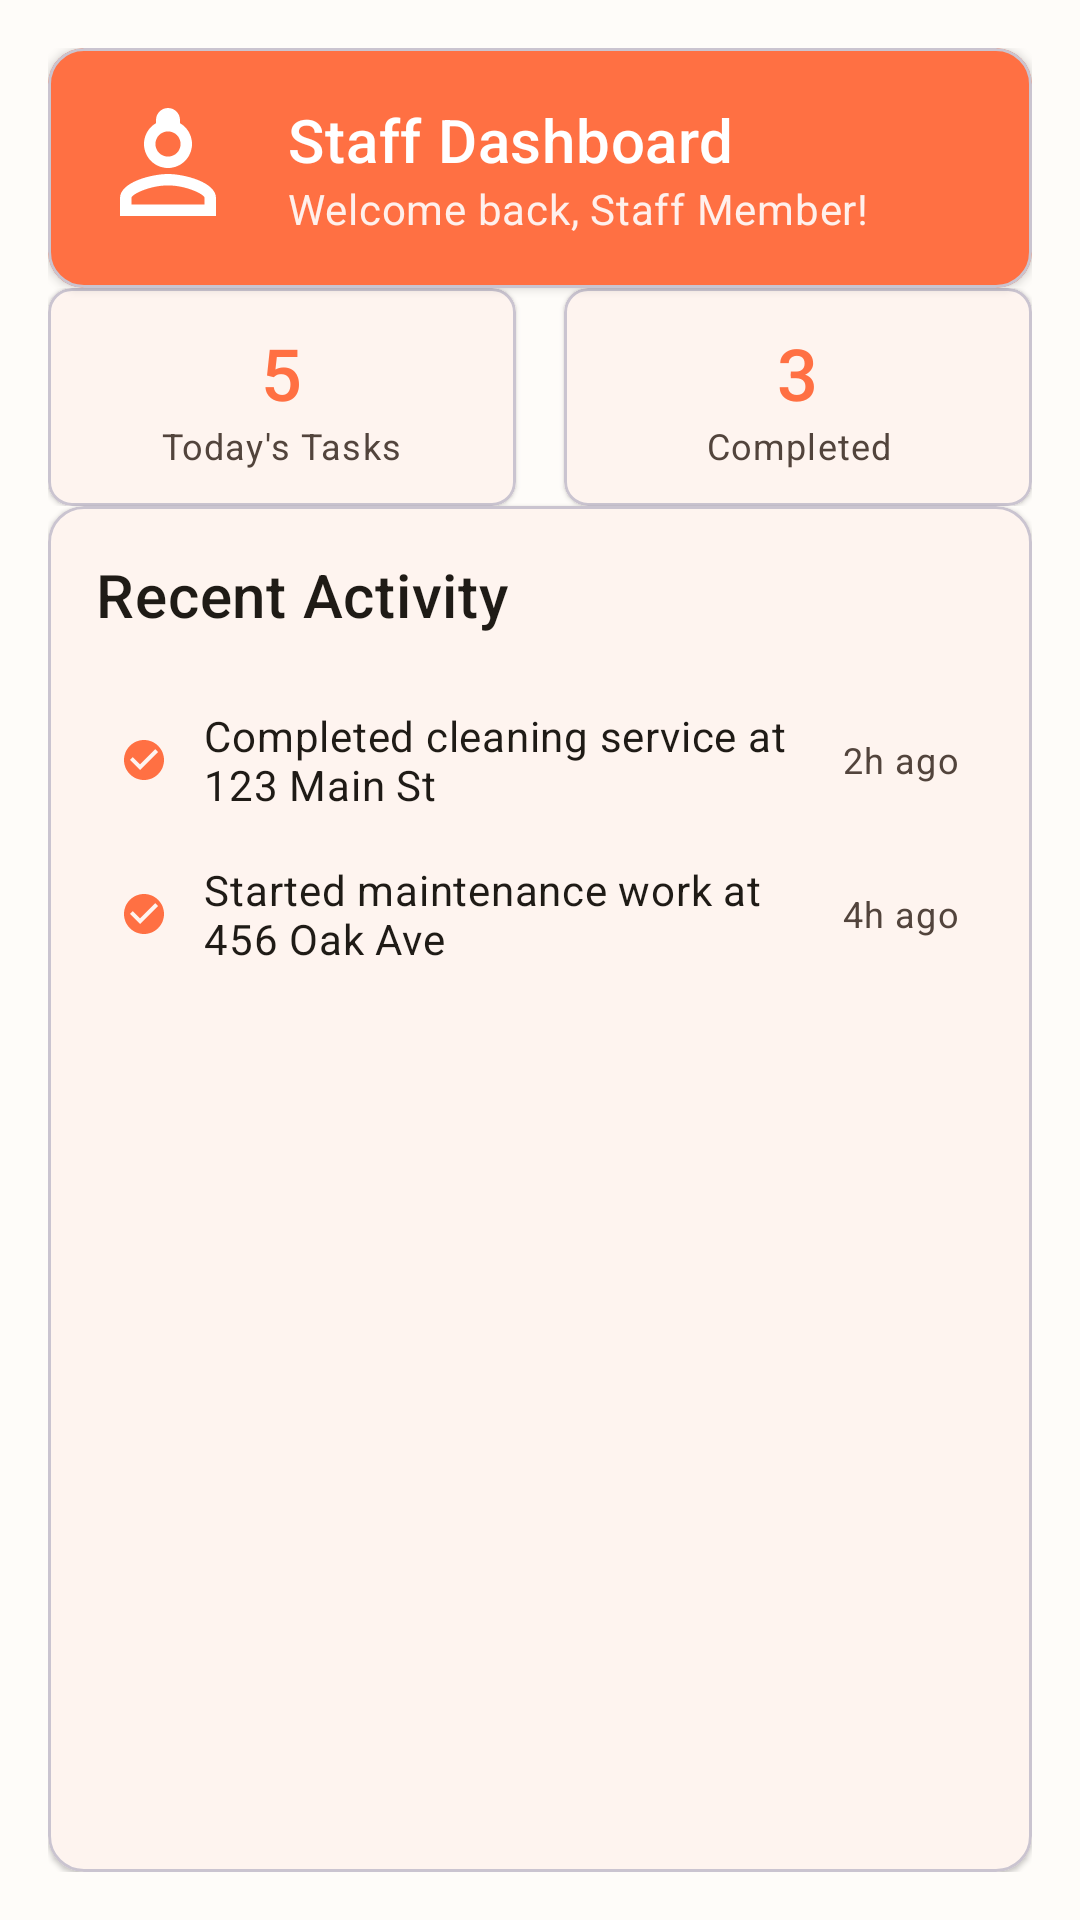

Android layout source for this screen:
<!-- AndroidManifest.xml: application theme Theme.Prm_Project -->
<!-- res/layout/fragment_staff_dashboard.xml -->
<?xml version="1.0" encoding="utf-8"?>
<androidx.constraintlayout.widget.ConstraintLayout xmlns:android="http://schemas.android.com/apk/res/android"
    xmlns:app="http://schemas.android.com/apk/res-auto"
    xmlns:tools="http://schemas.android.com/tools"
    android:layout_width="match_parent"
    android:layout_height="match_parent"
    android:padding="16dp"
    android:background="?attr/colorSurface"
    tools:context=".ui.view.staff.StaffDashboardFragment">

    
    <com.google.android.material.card.MaterialCardView
        android:id="@+id/card_header"
        android:layout_width="0dp"
        android:layout_height="wrap_content"
        android:layout_marginBottom="16dp"
        app:cardElevation="2dp"
        app:cardCornerRadius="12dp"
        app:cardBackgroundColor="@color/orange_500"
        app:layout_constraintTop_toTopOf="parent"
        app:layout_constraintStart_toStartOf="parent"
        app:layout_constraintEnd_toEndOf="parent">

        <LinearLayout
            android:layout_width="match_parent"
            android:layout_height="wrap_content"
            android:orientation="horizontal"
            android:padding="16dp"
            android:gravity="center_vertical">

            <ImageView
                android:layout_width="48dp"
                android:layout_height="48dp"
                android:layout_marginEnd="16dp"
                android:src="@drawable/ic_worker"
                app:tint="@color/white" />

            <LinearLayout
                android:layout_width="0dp"
                android:layout_height="wrap_content"
                android:layout_weight="1"
                android:orientation="vertical">

                <TextView
                    android:layout_width="match_parent"
                    android:layout_height="wrap_content"
                    android:text="Staff Dashboard"
                    android:textAppearance="?attr/textAppearanceHeadline6"
                    android:textColor="@color/white" />

                <TextView
                    android:layout_width="match_parent"
                    android:layout_height="wrap_content"
                    android:text="Welcome back, Staff Member!"
                    android:textAppearance="?attr/textAppearanceBody2"
                    android:textColor="@color/white"
                    android:alpha="0.9" />

            </LinearLayout>

        </LinearLayout>

    </com.google.android.material.card.MaterialCardView>

    
    <LinearLayout
        android:id="@+id/stats_row"
        android:layout_width="0dp"
        android:layout_height="wrap_content"
        android:orientation="horizontal"
        android:layout_marginBottom="16dp"
        app:layout_constraintTop_toBottomOf="@id/card_header"
        app:layout_constraintStart_toStartOf="parent"
        app:layout_constraintEnd_toEndOf="parent">

        
        <com.google.android.material.card.MaterialCardView
            android:layout_width="0dp"
            android:layout_height="wrap_content"
            android:layout_weight="1"
            android:layout_marginEnd="8dp"
            app:cardElevation="1dp"
            app:cardCornerRadius="8dp">

            <LinearLayout
                android:layout_width="match_parent"
                android:layout_height="wrap_content"
                android:orientation="vertical"
                android:padding="12dp"
                android:gravity="center">

                <TextView
                    android:layout_width="wrap_content"
                    android:layout_height="wrap_content"
                    android:text="5"
                    android:textAppearance="?attr/textAppearanceHeadline5"
                    android:textColor="@color/orange_500"
                    android:fontFamily="sans-serif-medium" />

                <TextView
                    android:layout_width="wrap_content"
                    android:layout_height="wrap_content"
                    android:text="Today's Tasks"
                    android:textAppearance="?attr/textAppearanceCaption"
                    android:textColor="?attr/colorOnSurfaceVariant"
                    android:gravity="center" />

            </LinearLayout>

        </com.google.android.material.card.MaterialCardView>

        
        <com.google.android.material.card.MaterialCardView
            android:layout_width="0dp"
            android:layout_height="wrap_content"
            android:layout_weight="1"
            android:layout_marginStart="8dp"
            app:cardElevation="1dp"
            app:cardCornerRadius="8dp">

            <LinearLayout
                android:layout_width="match_parent"
                android:layout_height="wrap_content"
                android:orientation="vertical"
                android:padding="12dp"
                android:gravity="center">

                <TextView
                    android:layout_width="wrap_content"
                    android:layout_height="wrap_content"
                    android:text="3"
                    android:textAppearance="?attr/textAppearanceHeadline5"
                    android:textColor="@color/orange_500"
                    android:fontFamily="sans-serif-medium" />

                <TextView
                    android:layout_width="wrap_content"
                    android:layout_height="wrap_content"
                    android:text="Completed"
                    android:textAppearance="?attr/textAppearanceCaption"
                    android:textColor="?attr/colorOnSurfaceVariant"
                    android:gravity="center" />

            </LinearLayout>

        </com.google.android.material.card.MaterialCardView>

    </LinearLayout>

    
    <com.google.android.material.card.MaterialCardView
        android:layout_width="0dp"
        android:layout_height="0dp"
        app:cardElevation="1dp"
        app:cardCornerRadius="12dp"
        app:layout_constraintTop_toBottomOf="@id/stats_row"
        app:layout_constraintStart_toStartOf="parent"
        app:layout_constraintEnd_toEndOf="parent"
        app:layout_constraintBottom_toBottomOf="parent">

        <LinearLayout
            android:layout_width="match_parent"
            android:layout_height="match_parent"
            android:orientation="vertical"
            android:padding="16dp">

            <TextView
                android:layout_width="match_parent"
                android:layout_height="wrap_content"
                android:layout_marginBottom="16dp"
                android:text="Recent Activity"
                android:textAppearance="?attr/textAppearanceHeadline6"
                android:textColor="?attr/colorOnSurface" />

            
            <LinearLayout
                android:layout_width="match_parent"
                android:layout_height="wrap_content"
                android:orientation="vertical">

                <LinearLayout
                    android:layout_width="match_parent"
                    android:layout_height="wrap_content"
                    android:orientation="horizontal"
                    android:padding="8dp"
                    android:gravity="center_vertical">

                    <ImageView
                        android:layout_width="16dp"
                        android:layout_height="16dp"
                        android:layout_marginEnd="12dp"
                        android:src="@drawable/ic_check_circle"
                        app:tint="@color/orange_500" />

                    <TextView
                        android:layout_width="0dp"
                        android:layout_height="wrap_content"
                        android:layout_weight="1"
                        android:text="Completed cleaning service at 123 Main St"
                        android:textAppearance="?attr/textAppearanceBody2"
                        android:textColor="?attr/colorOnSurface" />

                    <TextView
                        android:layout_width="wrap_content"
                        android:layout_height="wrap_content"
                        android:text="2h ago"
                        android:textAppearance="?attr/textAppearanceCaption"
                        android:textColor="?attr/colorOnSurfaceVariant" />

                </LinearLayout>

                <LinearLayout
                    android:layout_width="match_parent"
                    android:layout_height="wrap_content"
                    android:orientation="horizontal"
                    android:padding="8dp"
                    android:gravity="center_vertical">

                    <ImageView
                        android:layout_width="16dp"
                        android:layout_height="16dp"
                        android:layout_marginEnd="12dp"
                        android:src="@drawable/ic_check_circle"
                        app:tint="@color/orange_500" />

                    <TextView
                        android:layout_width="0dp"
                        android:layout_height="wrap_content"
                        android:layout_weight="1"
                        android:text="Started maintenance work at 456 Oak Ave"
                        android:textAppearance="?attr/textAppearanceBody2"
                        android:textColor="?attr/colorOnSurface" />

                    <TextView
                        android:layout_width="wrap_content"
                        android:layout_height="wrap_content"
                        android:text="4h ago"
                        android:textAppearance="?attr/textAppearanceCaption"
                        android:textColor="?attr/colorOnSurfaceVariant" />

                </LinearLayout>

            </LinearLayout>

        </LinearLayout>

    </com.google.android.material.card.MaterialCardView>

</androidx.constraintlayout.widget.ConstraintLayout>
<!-- resources referenced by this layout -->
<resources>
  <color name="orange_500">#FF7043</color>
  <color name="white">#FFFFFF</color>
  <!-- drawable ic_check_circle (drawable) -->
  <?xml version="1.0" encoding="utf-8"?>
  <vector xmlns:android="http://schemas.android.com/apk/res/android"
      android:width="24dp"
      android:height="24dp"
      android:viewportWidth="24"
      android:viewportHeight="24">
      <path
          android:fillColor="?attr/colorPrimary"
          android:pathData="M12,2C6.48,2 2,6.48 2,12s4.48,10 10,10 10,-4.48 10,-10S17.52,2 12,2zM10,17l-5,-5 1.41,-1.41L10,14.17l7.59,-7.59L19,8l-9,9z" />
  </vector>
  <!-- drawable ic_worker (drawable) -->
  <vector android:height="24dp" android:tint="#000000"
      android:viewportHeight="24" android:viewportWidth="24"
      android:width="24dp" xmlns:android="http://schemas.android.com/apk/res/android">
      <path android:fillColor="@android:color/white" android:pathData="M12,5.9c1.16,0 2.1,0.94 2.1,2.1s-0.94,2.1 -2.1,2.1S9.9,9.16 9.9,8S10.84,5.9 12,5.9m0,9c2.97,0 6.1,1.46 6.1,2.1v1.1H5.9V17C5.9,16.36 9.03,14.9 12,14.9M12,4C9.79,4 8,5.79 8,8s1.79,4 4,4s4,-1.79 4,-4S14.21,4 12,4L12,4z M12,13c-2.67,0 -8,1.34 -8,4v3h16v-3C20,14.34 14.67,13 12,13L12,13z"/>
      <path android:fillColor="@android:color/white" android:pathData="M12,2L12,2c-1.1,0 -2,0.9 -2,2v1h4V4C14,2.9 13.1,2 12,2z"/>
  </vector>
  <style name="Theme.Prm_Project" parent="Base.Theme.Prm_Project" />
  <color name="md_theme_light_primary">#FF6B35</color>
  <color name="md_theme_light_onPrimary">#FFFFFF</color>
  <color name="md_theme_light_primaryContainer">#FFDBCC</color>
  <color name="md_theme_light_onPrimaryContainer">#2C1000</color>
  <color name="md_theme_light_secondary">#765749</color>
  <color name="md_theme_light_onSecondary">#FFFFFF</color>
  <color name="md_theme_light_secondaryContainer">#FFDBCC</color>
  <color name="md_theme_light_onSecondaryContainer">#2C1000</color>
  <color name="md_theme_light_tertiary">#5C6B58</color>
  <color name="md_theme_light_onTertiary">#FFFFFF</color>
  <color name="md_theme_light_tertiaryContainer">#DEEFDA</color>
  <color name="md_theme_light_onTertiaryContainer">#1A1F17</color>
  <color name="md_theme_light_error">#BA1A1A</color>
  <color name="md_theme_light_onError">#FFFFFF</color>
  <color name="md_theme_light_errorContainer">#FFDAD6</color>
  <color name="md_theme_light_onErrorContainer">#410002</color>
  <color name="md_theme_light_outline">#857670</color>
  <color name="md_theme_light_onBackground">#1F1B16</color>
  <color name="md_theme_light_surface">#FEFCF9</color>
  <color name="md_theme_light_onSurface">#1F1B16</color>
  <color name="md_theme_light_surfaceVariant">#F4DED4</color>
  <color name="md_theme_light_onSurfaceVariant">#52443C</color>
  <color name="md_theme_light_inverseSurface">#34302A</color>
  <color name="md_theme_light_inverseOnSurface">#F7F0E7</color>
  <color name="md_theme_light_inversePrimary">#FFB690</color>
</resources>
